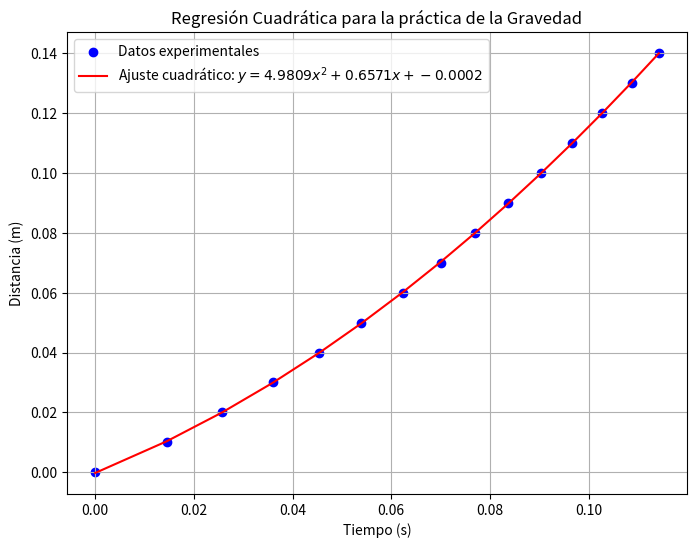

This figure's Python source:
'''
ESTE CÓDIGO FUE CREADO PARA LA MUESTRA Y CÁLCULO DE DATOS DE LA PRÁCTICA DE "MEDICIÓN DE LA GRAVEDAD"
DE LA MATERIA "PRINCIPIOS DE FÍSICA" - GRUPO 1.

PARTICIPANTES:
[redacted]
[redacted]
[redacted]
'''

# librerias usadas (revisar el fichero requeriments y README.md para la descarga de estos mismos)
import matplotlib.pyplot as plt
import numpy as np

'''
GLOSARIO DE TÉRMINOS EMPLEADOS EN EL CÓDIGO
dt: delta t.
t: tiempos medidos en la práctica.
coeficientes: referencia a coeficientes del polinomio cuadrático.
fitted: ajustado / corregido.
RC: Regresión Cuadrática.
appreciation: apreciación de la toma de datos, este es proporcionado por el software usado: PhysicsSensor>Sonoscopio.
g_exp: Gravedad Experimental.
std_errors: Errores Estándar.
inc: Incertidumbre (±).
'''


# =======-------- DATOS RECOPILADOS EN LA PRÁCTICA --------=======

dt = 0.01  # variación de la distancia (m)
distancias = np.arange(0.00, 0.15, dt)  # lista con todas las distancias desde 0.00 hasta 0.15 con paso dt
appreciation = 0.000033

t = np.array([
    0.000000,
    0.014510,
    0.025724,
    0.035955,
    0.045457,
    0.053970,
    0.062341,
    0.070081,
    0.077037,
    0.083765,
    0.090388,
    0.096740,
    0.102825,
    0.108798,
    0.114234,
])  # tiempos, cada uno en segundos


# =======-------- CÁLCULOS PARA LA REGRESIÓN CUADRÁTICA --------=======

# regresión cuadrática de la forma: y = ax^2 + bx + c
coeficientes, cov_matrix = np.polyfit(t, distancias, 2, cov=True)  # RC con matriz de covarianza
a, b, c = coeficientes  # obtenemos los coeficientes de forma individual

# cálculo de las incertidumbres (errores estándar) de los coeficientes
std_errors = np.sqrt(np.diag(cov_matrix))
inc_a, inc_b, inc_c = std_errors # obtenemos las incertidumbres individualmente

# se halla la gravedad experimental
g_exp = 2 * a

# ajuste de las distancias
fitted_distancias = a * t**2 + b * t + c


def calcular_error(
    valor_teorico: int | float = 9.78,  # este dato es g teorica (tomado convencionalmente).
    valor_experimental: float = None,  # este dato es g obtenido en la práctica de lab.
):
    '''
    `calcular_error()` devuelve el error respecto al dato teórico.\n
    ARGUMENTOS: \n
    `valor_teorico` por defecto es 9.78, ya que es el dato convencionalmente aceptado.\n
    `valor_experimental` es el dato obtenido experimentalmente que se desea comparar con el teórico.\n
    '''
    return abs((valor_teorico - valor_experimental) / valor_teorico) * 100


# =======-------- IMPRIMIMOS RESULTADOS EN LA CONSOLA/TERMINAL --------=======

print(f"Coeficientes de la regresión cuadrática ± la incertidumbre del dato:")
print(f"a (c_3) = {a:.8f} ± {inc_a:.8f}")
print(f"b (c_2) = {b:.8f} ± {inc_b:.8f}")
print(f"c (c_1) = {c:.8f} ± {inc_c:.8f}")
print(f"Gravedad experimental (g) = {g_exp:.8f} m/s^2")
print(f"El error calculado respecto al valor teórico es: {calcular_error(valor_experimental=g_exp):.8f}%")


# =======-------- GRAFICAR RESULTADOS Y VISUALIZACIÓN DE LOS DATOS --------=======

plt.figure(figsize=(8, 6))  # tamaño de la gráfica

plt.scatter(t, distancias, label="Datos experimentales", color="blue")  # colección de los datos originales

# graficar RC ajustada
plt.plot(t, fitted_distancias, label=f"Ajuste cuadrático: $y = {a:.4f}x^2 + {b:.4f}x + {c:.4f}$", color="red")
plt.xlabel("Tiempo (s)")  # etiqueta para el eje `x`
plt.ylabel("Distancia (m)")  # etiqueta para el eje `y`

# titulo de la gráfica
plt.title("Regresión Cuadrática para la práctica de la Gravedad")

# datos booleanos
plt.legend()
plt.grid()
plt.show()


# =======-------- SALIDA/OUTPUT DEL CÓDIGO --------=======

#  python gravedad_lab.py
# Coeficientes de la regresión cuadrática ± la incertidumbre del dato:
# a (c_3) = 4.98088229 ± 0.04862939
# b (c_2) = 0.65711471 ± 0.00599968
# c (c_1) = -0.00020080 ± 0.00016174
# Gravedad experimental (g) = 9.9618 m/s^2
# El error calculado respecto al valor teórico es: 1.8585%

# En la visualización de datos, debería obtener similitud con esta imagen: "RC.png"